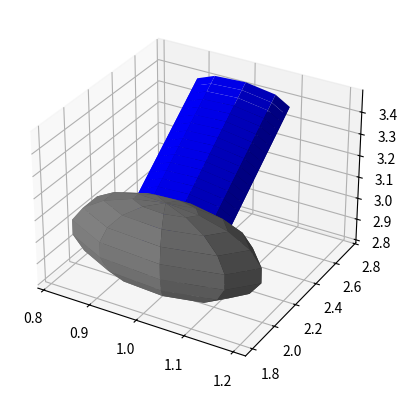

The matplotlib source for this figure:
import math
import numpy as np
from mpl_toolkits.mplot3d import Axes3D
import matplotlib.pyplot as plt
from matplotlib.patches import Circle


class HandModel:
    def __init__(self, sphere_center, sphere_radius=0.2, cylinder_height=0.8, cylinder_radius=0.1, theta=60,
                 rotation_axis='y'):
        self.cylinder = None
        self.sphere = None
        self.center = sphere_center  # 球心
        self.radius = sphere_radius  # 球体半径
        self.height = cylinder_height  # 圆柱体高度
        self.r = cylinder_radius  # 圆柱底面半径
        self.theta = theta  # 圆柱倾斜角度
        self.rot_axis = rotation_axis

        self.u = 10
        self.v = 10
        self.h = 20
        self.t = 10
        self.points_num = int(self.u * self.v + self.h * self.t)

    def create_model(self):
        # 生成球体坐标
        u = np.linspace(0, 2 * np.pi, self.u)
        v = np.linspace(0, np.pi, self.v)
        x = self.center[0] + self.radius * np.outer(np.cos(u), np.sin(v))
        y = self.center[1] + self.radius * np.outer(np.sin(u), np.sin(v))
        z = self.center[2] + self.radius * np.outer(np.ones(np.size(u)), np.cos(v))

        # 生成圆柱体坐标
        h = np.linspace(0, self.height, self.h)
        theta_ = np.linspace(0, 2 * np.pi, self.t)
        theta_, h = np.meshgrid(theta_, h)
        x_cylinder = self.center[0] + self.r * np.cos(theta_)
        y_cylinder = self.center[1] + self.r * np.sin(theta_)
        z_cylinder = self.center[2] + h

        if self.rot_axis == 'x':
            # 将圆柱体绕x轴旋转theta度
            theta = np.radians(self.theta)
            x_cylinder, z_cylinder = (x_cylinder - self.center[0], z_cylinder - self.center[2])
            x_cylinder, z_cylinder = (x_cylinder * np.cos(theta) - z_cylinder * np.sin(theta),
                                      x_cylinder * np.sin(theta) + z_cylinder * np.cos(theta))
            x_cylinder, z_cylinder = (x_cylinder + self.center[0], z_cylinder + self.center[2])
            # 将圆柱体移动到球体表面
            # x_cylinder -= (self.radius-0.02) * np.sin(theta)
            # z_cylinder += (self.radius-0.02) * np.cos(theta)
        elif self.rot_axis == 'y':
            # 将圆柱体绕y轴旋转theta度
            theta = np.radians(self.theta)
            z_cylinder, y_cylinder = (z_cylinder - self.center[2], y_cylinder - self.center[1])
            z_cylinder, y_cylinder = (z_cylinder * np.cos(theta) - y_cylinder * np.sin(theta),
                                      z_cylinder * np.sin(theta) + y_cylinder * np.cos(theta))
            z_cylinder, y_cylinder = (z_cylinder + self.center[2], y_cylinder + self.center[1])
            # 将圆柱体移动到球体表面
            # y_cylinder += (self.radius-0.02) * np.sin(theta)
            # z_cylinder += (self.radius-0.02) * np.cos(theta)
        else:
            raise ValueError("旋转轴错误")

        # 用于画图
        self.sphere = np.array([x, y, z])
        self.cylinder = np.array([x_cylinder, y_cylinder, z_cylinder])

        # 将圆柱和球体的所有点合并在一个列表中
        points = np.concatenate([np.array([x.flatten(), y.flatten(), z.flatten()]).T,
                                 np.array([x_cylinder.flatten(), y_cylinder.flatten(), z_cylinder.flatten()]).T],
                                axis=0)

        return points

    def plot(self):
        fig = plt.figure()
        ax = fig.add_subplot(111, projection="3d")
        ax.plot_surface(self.sphere[0], self.sphere[1], self.sphere[2], color="gray")
        ax.plot_surface(self.cylinder[0], self.cylinder[1], self.cylinder[2], color="b")
        plt.show()


def distance(point1, point2):
    return math.sqrt((point1[0] - point2[0]) ** 2 + (point1[1] - point2[1]) ** 2 + (point1[2] - point2[2]) ** 2)


def min_distance(point, point_set):
    min_dist = float('inf')
    for p in point_set:
        dist = distance(point, p)
        if dist < min_dist:
            min_dist = dist
    return min_dist


if __name__ == '__main__':
    center = np.array([1, 2, 3])
    hand_model = HandModel(sphere_center=center, rotation_axis='y')
    points_set = hand_model.create_model()
    print(points_set.shape)
    hand_model.plot()
